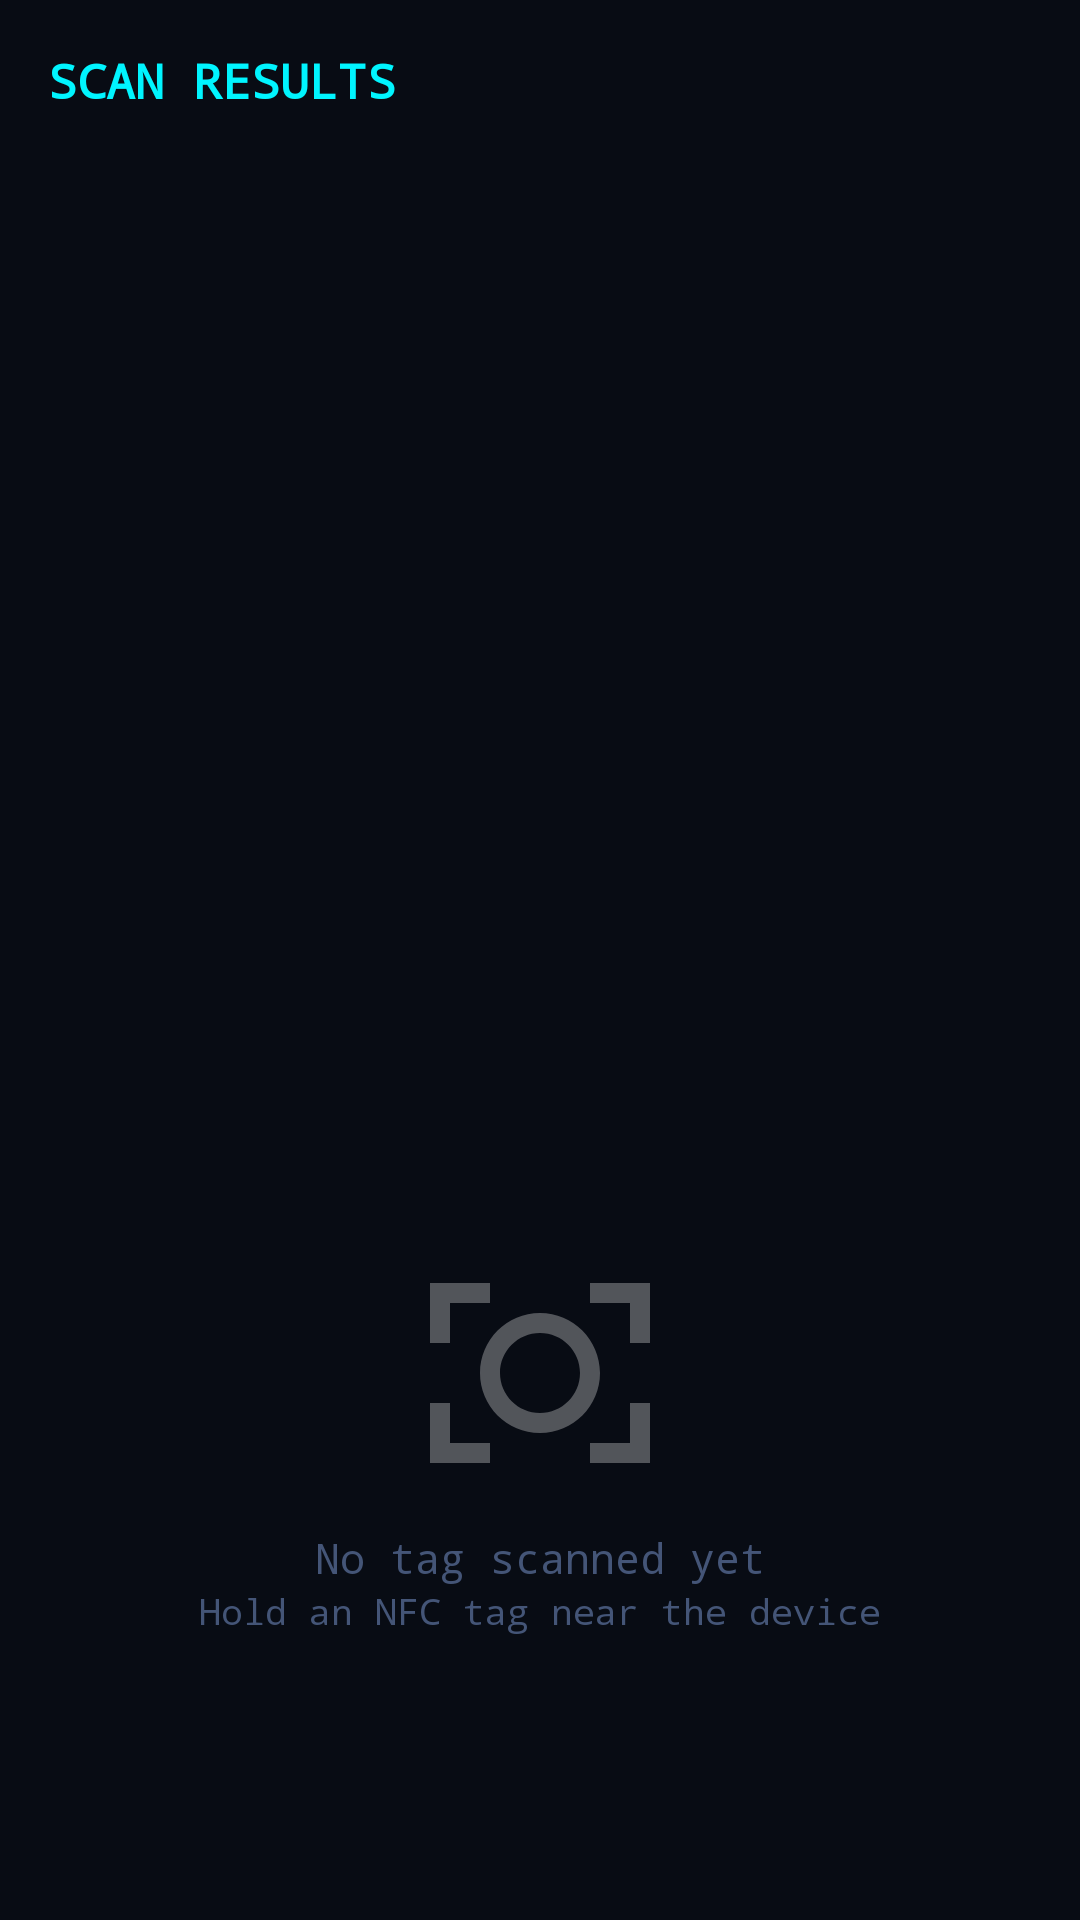

Layout XML and referenced resources for this Android screen:
<!-- AndroidManifest.xml: application theme Theme.NFCAnalyzer -->
<!-- res/layout/fragment_scan.xml -->
<?xml version="1.0" encoding="utf-8"?>
<LinearLayout xmlns:android="http://schemas.android.com/apk/res/android"
    xmlns:app="http://schemas.android.com/apk/res-auto"
    android:layout_width="match_parent"
    android:layout_height="match_parent"
    android:orientation="vertical"
    android:background="@color/bg_primary"
    android:padding="16dp">

    <TextView
        android:layout_width="wrap_content"
        android:layout_height="wrap_content"
        android:text="SCAN RESULTS"
        android:textColor="@color/neon_cyan"
        android:textSize="16sp"
        android:textStyle="bold"
        android:fontFamily="monospace"
        android:layout_marginBottom="16dp"/>

    
    <androidx.cardview.widget.CardView
        android:id="@+id/card_info_panel"
        android:layout_width="match_parent"
        android:layout_height="wrap_content"
        android:layout_marginBottom="12dp"
        android:visibility="gone"
        app:cardBackgroundColor="@color/bg_card"
        app:cardCornerRadius="12dp"
        app:cardElevation="0dp">

        <LinearLayout
            android:layout_width="match_parent"
            android:layout_height="wrap_content"
            android:orientation="vertical"
            android:padding="16dp">

            <LinearLayout
                android:layout_width="match_parent"
                android:layout_height="wrap_content"
                android:orientation="horizontal"
                android:gravity="center_vertical"
                android:layout_marginBottom="12dp">

                <TextView
                    android:id="@+id/tv_card_type"
                    android:layout_width="0dp"
                    android:layout_height="wrap_content"
                    android:layout_weight="1"
                    android:text="--"
                    android:textColor="@color/neon_cyan"
                    android:textSize="18sp"
                    android:textStyle="bold"
                    android:fontFamily="monospace"/>

                <TextView
                    android:id="@+id/tv_security_grade"
                    android:layout_width="wrap_content"
                    android:layout_height="wrap_content"
                    android:text="--"
                    android:textColor="@color/neon_green"
                    android:textSize="14sp"
                    android:textStyle="bold"
                    android:fontFamily="monospace"
                    android:paddingHorizontal="8dp"
                    android:paddingVertical="4dp"
                    android:background="@drawable/card_bg"/>
            </LinearLayout>

            
            <LinearLayout android:layout_width="match_parent" android:layout_height="wrap_content" android:orientation="horizontal" android:layout_marginBottom="6dp">
                <TextView android:layout_width="100dp" android:layout_height="wrap_content" android:text="UID" android:textColor="@color/text_secondary" android:textSize="12sp" android:fontFamily="monospace"/>
                <TextView android:id="@+id/tv_uid" android:layout_width="wrap_content" android:layout_height="wrap_content" android:text="--" android:textColor="@color/text_primary" android:textSize="12sp" android:fontFamily="monospace"/>
            </LinearLayout>

            <LinearLayout android:layout_width="match_parent" android:layout_height="wrap_content" android:orientation="horizontal" android:layout_marginBottom="6dp">
                <TextView android:layout_width="100dp" android:layout_height="wrap_content" android:text="ATQA" android:textColor="@color/text_secondary" android:textSize="12sp" android:fontFamily="monospace"/>
                <TextView android:id="@+id/tv_atqa" android:layout_width="wrap_content" android:layout_height="wrap_content" android:text="--" android:textColor="@color/text_primary" android:textSize="12sp" android:fontFamily="monospace"/>
            </LinearLayout>

            <LinearLayout android:layout_width="match_parent" android:layout_height="wrap_content" android:orientation="horizontal" android:layout_marginBottom="6dp">
                <TextView android:layout_width="100dp" android:layout_height="wrap_content" android:text="SAK" android:textColor="@color/text_secondary" android:textSize="12sp" android:fontFamily="monospace"/>
                <TextView android:id="@+id/tv_sak" android:layout_width="wrap_content" android:layout_height="wrap_content" android:text="--" android:textColor="@color/text_primary" android:textSize="12sp" android:fontFamily="monospace"/>
            </LinearLayout>

            <LinearLayout android:layout_width="match_parent" android:layout_height="wrap_content" android:orientation="horizontal" android:layout_marginBottom="6dp">
                <TextView android:layout_width="100dp" android:layout_height="wrap_content" android:text="Encryption" android:textColor="@color/text_secondary" android:textSize="12sp" android:fontFamily="monospace"/>
                <TextView android:id="@+id/tv_encryption" android:layout_width="wrap_content" android:layout_height="wrap_content" android:text="--" android:textColor="@color/text_primary" android:textSize="12sp" android:fontFamily="monospace"/>
            </LinearLayout>

            <LinearLayout android:layout_width="match_parent" android:layout_height="wrap_content" android:orientation="horizontal">
                <TextView android:layout_width="100dp" android:layout_height="wrap_content" android:text="Size" android:textColor="@color/text_secondary" android:textSize="12sp" android:fontFamily="monospace"/>
                <TextView android:id="@+id/tv_size" android:layout_width="wrap_content" android:layout_height="wrap_content" android:text="--" android:textColor="@color/text_primary" android:textSize="12sp" android:fontFamily="monospace"/>
            </LinearLayout>
        </LinearLayout>
    </androidx.cardview.widget.CardView>

    
    <TextView
        android:id="@+id/tv_vulns_header"
        android:layout_width="wrap_content"
        android:layout_height="wrap_content"
        android:text="VULNERABILITIES"
        android:textColor="@color/text_secondary"
        android:textSize="11sp"
        android:fontFamily="monospace"
        android:letterSpacing="0.2"
        android:layout_marginBottom="8dp"
        android:visibility="gone"/>

    <ScrollView
        android:layout_width="match_parent"
        android:layout_height="0dp"
        android:layout_weight="1">

        <LinearLayout
            android:id="@+id/ll_vulns"
            android:layout_width="match_parent"
            android:layout_height="wrap_content"
            android:orientation="vertical"/>
    </ScrollView>

    
    <LinearLayout
        android:id="@+id/ll_actions"
        android:layout_width="match_parent"
        android:layout_height="wrap_content"
        android:orientation="horizontal"
        android:layout_marginTop="12dp"
        android:visibility="gone">

        <Button
            android:id="@+id/btn_attack_card"
            android:layout_width="0dp"
            android:layout_height="48dp"
            android:layout_weight="1"
            android:layout_marginEnd="8dp"
            android:text="ATTACK"
            android:textColor="@color/bg_primary"
            android:textSize="12sp"
            android:fontFamily="monospace"
            android:background="@drawable/btn_attack"/>

        <Button
            android:id="@+id/btn_export_report"
            android:layout_width="0dp"
            android:layout_height="48dp"
            android:layout_weight="1"
            android:text="EXPORT"
            android:textColor="@color/neon_cyan"
            android:textSize="12sp"
            android:fontFamily="monospace"
            android:backgroundTint="@color/bg_card"/>
    </LinearLayout>

    
    <LinearLayout
        android:id="@+id/ll_empty"
        android:layout_width="match_parent"
        android:layout_height="0dp"
        android:layout_weight="1"
        android:orientation="vertical"
        android:gravity="center">

        <ImageView
            android:layout_width="80dp"
            android:layout_height="80dp"
            android:src="@drawable/ic_scan"
            android:alpha="0.3"/>

        <TextView
            android:layout_width="wrap_content"
            android:layout_height="wrap_content"
            android:text="No tag scanned yet"
            android:textColor="@color/text_hint"
            android:textSize="14sp"
            android:fontFamily="monospace"
            android:layout_marginTop="12dp"/>

        <TextView
            android:layout_width="wrap_content"
            android:layout_height="wrap_content"
            android:text="Hold an NFC tag near the device"
            android:textColor="@color/text_hint"
            android:textSize="12sp"
            android:fontFamily="monospace"/>
    </LinearLayout>

</LinearLayout>
<!-- resources referenced by this layout -->
<resources>
  <color name="bg_card">#111827</color>
  <color name="bg_primary">#080C14</color>
  <color name="neon_cyan">#00F5FF</color>
  <color name="neon_green">#00FF88</color>
  <color name="text_hint">#445577</color>
  <color name="text_primary">#E8F0FE</color>
  <color name="text_secondary">#8899BB</color>
  <!-- drawable btn_attack (drawable) -->
  <?xml version="1.0" encoding="utf-8"?>
  <selector xmlns:android="http://schemas.android.com/apk/res/android">
      <item android:state_pressed="true">
          <shape android:shape="rectangle">
              <solid android:color="#33FF2D55"/>
              <corners android:radius="10dp"/>
              <stroke android:color="#FF2D55" android:width="1.5dp"/>
          </shape>
      </item>
      <item>
          <shape android:shape="rectangle">
              <solid android:color="#130A0F"/>
              <corners android:radius="10dp"/>
              <stroke android:color="#44FF2D55" android:width="1dp"/>
          </shape>
      </item>
  </selector>
  <!-- drawable card_bg (drawable) -->
  <?xml version="1.0" encoding="utf-8"?>
  <shape xmlns:android="http://schemas.android.com/apk/res/android" android:shape="rectangle">
      <solid android:color="#111827"/>
      <corners android:radius="16dp"/>
      <stroke android:color="#1E2D45" android:width="1dp"/>
  </shape>
  <!-- drawable ic_scan (drawable) -->
  <?xml version="1.0" encoding="utf-8"?>
  <vector xmlns:android="http://schemas.android.com/apk/res/android"
      android:width="24dp" android:height="24dp"
      android:viewportWidth="24" android:viewportHeight="24">
      <path android:fillColor="@android:color/white"
          android:pathData="M1,9V3h6v2H3v4H1zM1,21v-6h2v4h4v2H1zM17,21v-2h4v-4h2v6h-6zM21,9V5h-4V3h6v6h-2zM12,6c-3.31,0 -6,2.69 -6,6s2.69,6 6,6 6,-2.69 6,-6 -2.69,-6 -6,-6zM12,16c-2.21,0 -4,-1.79 -4,-4s1.79,-4 4,-4 4,1.79 4,4 -1.79,4 -4,4z"/>
  </vector>
  <style name="Theme.NFCAnalyzer" parent="Theme.Material3.Dark.NoActionBar">
          <item name="colorPrimary">@color/neon_cyan</item>
          <item name="colorPrimaryVariant">@color/neon_purple</item>
          <item name="colorOnPrimary">@color/bg_primary</item>
          <item name="colorSecondary">@color/neon_green</item>
          <item name="colorOnSecondary">@color/bg_primary</item>
          <item name="colorSurface">@color/bg_card</item>
          <item name="colorOnSurface">@color/text_primary</item>
          <item name="android:colorBackground">@color/bg_primary</item>
          <item name="colorOnBackground">@color/text_primary</item>
          <item name="android:statusBarColor">@color/bg_secondary</item>
          <item name="android:navigationBarColor">@color/bg_secondary</item>
          <item name="android:windowLightStatusBar">false</item>
          <item name="android:windowAnimationStyle">@style/WindowAnim</item>
      </style>
  <color name="neon_purple">#BF5AF2</color>
  <color name="bg_secondary">#0D1220</color>
  <style name="WindowAnim" parent="android:Animation.Activity">
          <item name="android:activityOpenEnterAnimation">@anim/slide_in_right</item>
          <item name="android:activityOpenExitAnimation">@anim/slide_out_left</item>
          <item name="android:activityCloseEnterAnimation">@anim/slide_in_left</item>
          <item name="android:activityCloseExitAnimation">@anim/slide_out_right</item>
      </style>
</resources>
